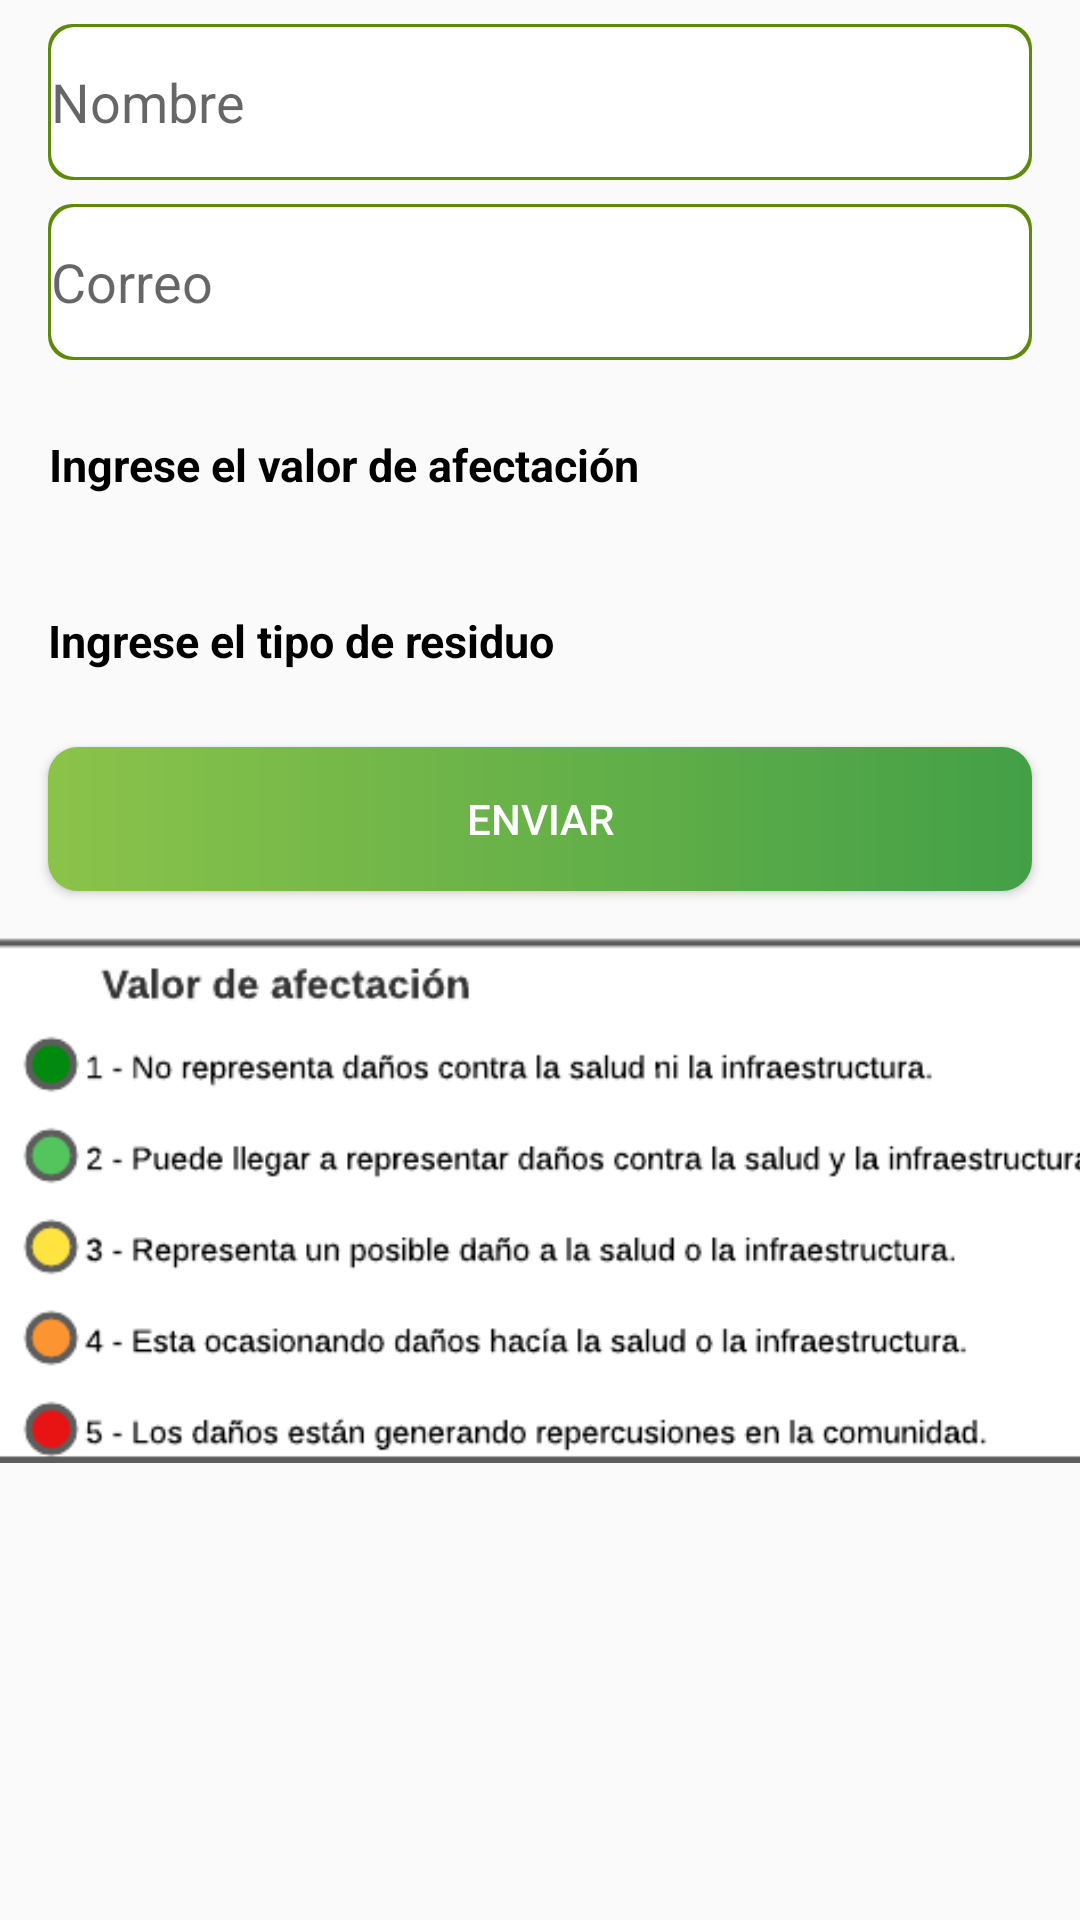

Produce the Android XML layout that renders to this screen, including the resource entries it uses.
<!-- AndroidManifest.xml: application theme AppTheme -->
<!-- res/layout/activity_reporte.xml -->
<?xml version="1.0" encoding="utf-8"?>
<androidx.constraintlayout.widget.ConstraintLayout xmlns:android="http://schemas.android.com/apk/res/android"
    xmlns:app="http://schemas.android.com/apk/res-auto"
    xmlns:mapbox="http://schemas.android.com/apk/res-auto"
    xmlns:tools="http://schemas.android.com/tools"
    android:layout_width="match_parent"
    android:layout_height="match_parent"
    tools:context=".ReporteActivity">


    <EditText
        android:id="@+id/et_nombre"
        android:layout_width="match_parent"
        android:layout_height="wrap_content"
        android:layout_marginStart="16dp"
        android:layout_marginTop="8dp"
        android:layout_marginEnd="16dp"
        android:autofillHints=""
        android:background="@drawable/rounder_edittext"
        android:hint="@string/nombre"
        android:inputType="text"
        app:layout_constraintEnd_toEndOf="parent"
        app:layout_constraintStart_toStartOf="parent"
        app:layout_constraintTop_toTopOf="parent"></EditText>

    <EditText
        android:id="@+id/et_correo"
        android:layout_width="match_parent"
        android:layout_height="wrap_content"
        android:layout_marginStart="16dp"
        android:layout_marginTop="8dp"
        android:layout_marginEnd="16dp"
        android:background="@drawable/rounder_edittext"
        android:hint="@string/correo"
        android:inputType="textEmailAddress"
        app:layout_constraintEnd_toEndOf="parent"
        app:layout_constraintStart_toStartOf="parent"
        app:layout_constraintTop_toBottomOf="@+id/et_nombre"
        android:autofillHints=""></EditText>


    <TextView

        android:id="@+id/textView3"
        android:layout_width="0dp"
        android:layout_height="50dp"
        android:layout_marginStart="16dp"
        android:layout_marginTop="10dp"
        android:layout_weight="1"
        android:gravity="center"
        android:text="@string/ingrese_el_valor_de_afectaci_n"
        android:textAlignment="center"
        android:textColor="@color/black"
        android:textSize="15sp"
        android:textStyle="bold"
        app:layout_constraintStart_toStartOf="parent"
        app:layout_constraintTop_toBottomOf="@+id/et_correo"></TextView>

    <Spinner
        android:id="@+id/spinner_critico"
        android:layout_width="0dp"
        android:layout_height="50dp"
        android:layout_marginStart="10dp"
        android:layout_marginTop="10dp"
        android:layout_marginEnd="16dp"
        android:layout_weight="1"
        android:background="@drawable/rounded_corners"
        app:layout_constraintEnd_toEndOf="parent"
        app:layout_constraintStart_toEndOf="@+id/textView3"
        app:layout_constraintTop_toBottomOf="@+id/et_correo">

    </Spinner>


    <TextView

        android:id="@+id/textView5"
        android:layout_width="0dp"
        android:layout_height="51dp"
        android:layout_marginStart="16dp"
        android:layout_marginTop="68dp"
        android:layout_weight="1"
        android:gravity="center"
        android:text="@string/ingrese_el_tipo_de_residuo"
        android:textAlignment="center"
        android:textColor="@color/black"
        android:textSize="15sp"
        android:textStyle="bold"
        mapbox:layout_constraintStart_toStartOf="parent"
        mapbox:layout_constraintTop_toBottomOf="@+id/et_correo"></TextView>

    <Spinner
        android:id="@+id/spinner_tiporesiduo"
        android:layout_width="0dp"
        android:layout_height="50dp"
        android:layout_marginStart="10dp"
        android:layout_marginTop="70dp"
        android:layout_marginEnd="16dp"
        android:layout_weight="1"
        android:background="@drawable/rounded_corners"
        app:layout_constraintEnd_toEndOf="parent"
        app:layout_constraintStart_toEndOf="@+id/textView5"
        app:layout_constraintTop_toBottomOf="@+id/et_correo">

    </Spinner>

    <Button
        android:id="@+id/button_enviar_reporte"
        style="@style/PSButton.Round.Colors"
        android:layout_width="match_parent"
        android:layout_height="wrap_content"
        android:layout_marginStart="16dp"
        android:layout_marginTop="10dp"
        android:layout_marginEnd="16dp"
        android:text="@string/enviar"
        android:textColor="@color/white"
        app:layout_constraintEnd_toEndOf="parent"
        app:layout_constraintHorizontal_bias="0.0"
        app:layout_constraintStart_toStartOf="parent"
        app:layout_constraintTop_toBottomOf="@+id/textView5">

    </Button>

    <ImageView
        android:id="@+id/valor_afectacion"
        android:layout_width="377dp"
        android:layout_height="206dp"
        android:contentDescription="@string/rep_afectacion"
        app:layout_constraintEnd_toEndOf="parent"
        app:layout_constraintStart_toStartOf="parent"
        app:layout_constraintTop_toBottomOf="@+id/button_enviar_reporte"
        mapbox:srcCompat="@drawable/afectacion" />


</androidx.constraintlayout.widget.ConstraintLayout>
<!-- resources referenced by this layout -->
<resources>
  <color name="black">#FF000000</color>
  <color name="white">#FFFFFFFF</color>
  <!-- drawable afectacion: png bitmap (drawable, 24236 bytes) -->
  <!-- drawable rounder_edittext (drawable) -->
  <?xml version="1.0" encoding="utf-8"?>
  <layer-list xmlns:android="http://schemas.android.com/apk/res/android">
      <item>
          <shape android:shape="rectangle">
              <gradient
                  android:angle="45"
                  android:endColor="#5D8A09"
                  android:centerColor="#5D8A09"
                  android:startColor="#5D8A09" />
              <corners android:radius="8dp" />
              <padding
                  android:bottom="1dp"
                  android:left="1dp"
                  android:right="1dp"
                  android:top="1dp" />
              <size
                  android:width="162dp"
                  android:height="44dp" />
          </shape>
      </item>
      <item>
          <shape android:shape="rectangle">
              <solid android:color="#fff" />
              <corners android:radius="8dp" />
              <size
                  android:width="50dp"
                  android:height="50dp" />
          </shape>
      </item>
  </layer-list>
  <string name="correo">Correo</string>
  <string name="enviar">Enviar</string>
  <string name="ingrese_el_tipo_de_residuo">Ingrese el tipo de residuo</string>
  <string name="ingrese_el_valor_de_afectaci_n">Ingrese el valor de afectación</string>
  <string name="nombre">Nombre</string>
  <string name="rep_afectacion">rep_afectacion</string>
  <style name="PSButton.Round.Colors" parent="@style/Widget.AppCompat.Button.Colored">
          <item name="colorButtonNormal">@android:color/black</item>
          <item name="android:textColor">@color/black</item>
          <item name="android:background">@drawable/background_color_colors_button</item>
      </style>
  <style name="AppTheme" parent="Theme.AppCompat.Light.DarkActionBar">
          <item name="colorPrimary">@color/colorPrimary</item>
          <item name="colorPrimaryDark">@color/colorPrimaryDark</item>
          <item name="colorAccent">@color/colorAccent</item>
      </style>
  <!-- drawable background_color_colors_button (drawable) -->
  <shape xmlns:android="http://schemas.android.com/apk/res/android"
      android:shape="rectangle">
      <gradient
          android:endColor="#8BC34A"
          android:startColor="#43A047"
          android:angle="180" />
  
      <corners
          android:radius="10dp">
      </corners>
  </shape>
  <color name="colorPrimary">#5D8A09</color>
  <color name="colorPrimaryDark">#2E4308</color>
  <color name="colorAccent">#A9C685 </color>
</resources>
